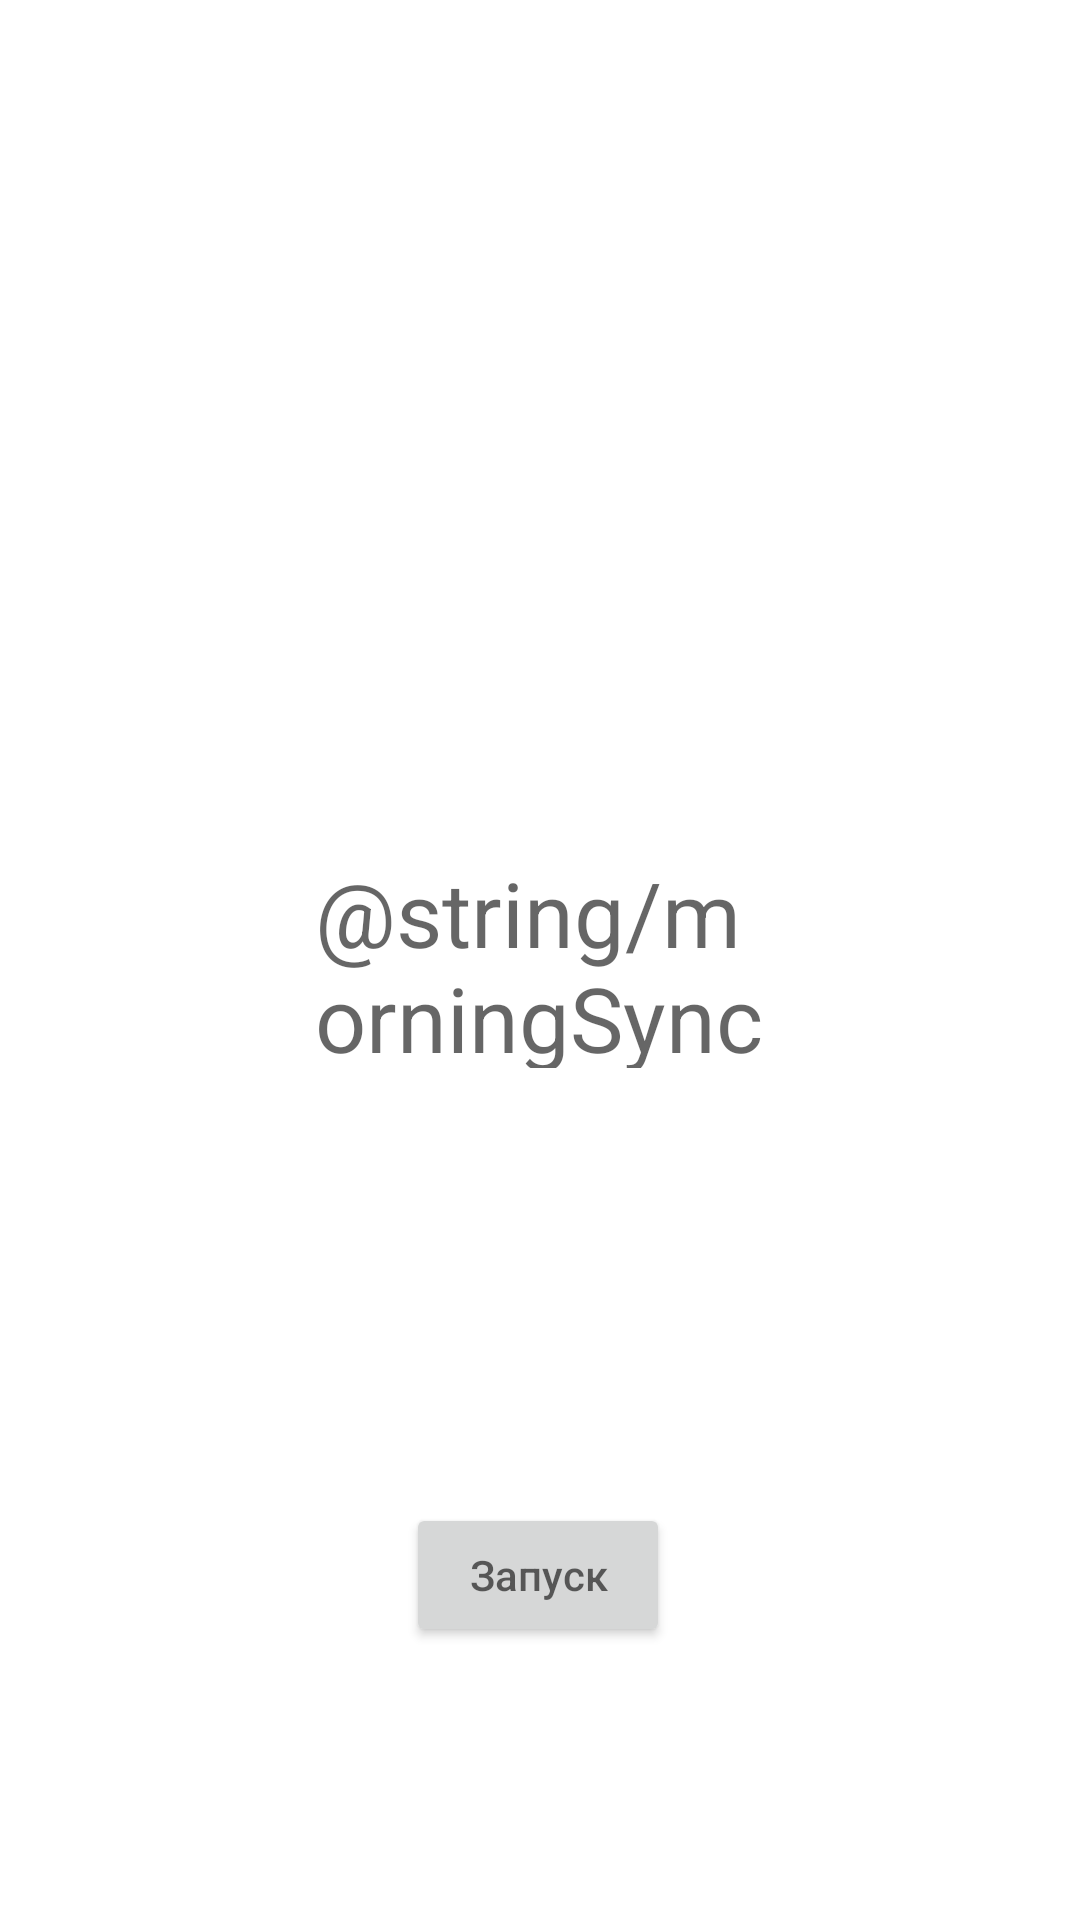

Layout XML and referenced resources for this Android screen:
<!-- AndroidManifest.xml: application theme Theme.DataSyncChermyanin -->
<!-- res/layout/activity_morning.xml -->
<?xml version="1.0" encoding="utf-8"?>
<androidx.constraintlayout.widget.ConstraintLayout xmlns:android="http://schemas.android.com/apk/res/android"
    xmlns:app="http://schemas.android.com/apk/res-auto"
    xmlns:tools="http://schemas.android.com/tools"
    android:layout_width="match_parent"
    android:layout_height="match_parent"
    tools:context=".MorningActivity">

    <TextView
        android:id="@+id/morningSync"
        android:layout_width="150dp"
        android:layout_height="72dp"
        android:hint="@string/morningSync"
        android:textSize="30sp"
        app:layout_constraintBottom_toBottomOf="parent"
        app:layout_constraintLeft_toLeftOf="parent"
        app:layout_constraintRight_toRightOf="parent"
        app:layout_constraintTop_toTopOf="parent" />
    <TextView
        android:id="@+id/morningTime"
        android:layout_width="150dp"
        android:layout_height="72dp"
        android:textSize="30sp"
        app:layout_constraintBottom_toBottomOf="parent"
        app:layout_constraintLeft_toLeftOf="parent"
        app:layout_constraintRight_toRightOf="parent"
        app:layout_constraintTop_toTopOf="@id/morningSync" />

    <Button
        android:layout_width="wrap_content"
        android:layout_height="wrap_content"
        android:hint="@string/go"
        app:layout_constraintBottom_toBottomOf="parent"
        app:layout_constraintLeft_toLeftOf="parent"
        app:layout_constraintRight_toRightOf="parent"
        app:layout_constraintVertical_bias="0.705"
        app:layout_constraintHorizontal_bias="0.498"
        app:layout_constraintTop_toTopOf="@id/morningSync" />

</androidx.constraintlayout.widget.ConstraintLayout>
<!-- resources referenced by this layout -->
<resources>
  <string name="go">Запуск</string>
  <style name="Theme.DataSyncChermyanin" parent="Theme.MaterialComponents.DayNight.DarkActionBar">
          
          <item name="colorPrimary">@color/purple_500</item>
          <item name="colorPrimaryVariant">@color/purple_700</item>
          <item name="colorOnPrimary">@color/white</item>
          
          <item name="colorSecondary">@color/teal_200</item>
          <item name="colorSecondaryVariant">@color/teal_700</item>
          <item name="colorOnSecondary">@color/black</item>
          
          <item name="android:statusBarColor" tools:targetApi="l">?attr/colorPrimaryVariant</item>
          
      </style>
  <!-- not gathered from this repository: default colours our renderer supplied (Android Studio template values) -->
  <color name="purple_500">#FF6200EE</color>
  <color name="purple_700">#FF3700B3</color>
  <color name="teal_200">#FF03DAC5</color>
  <color name="teal_700">#FF018786</color>
  <color name="black">#FF000000</color>
  <color name="white">#FFFFFFFF</color>
</resources>
